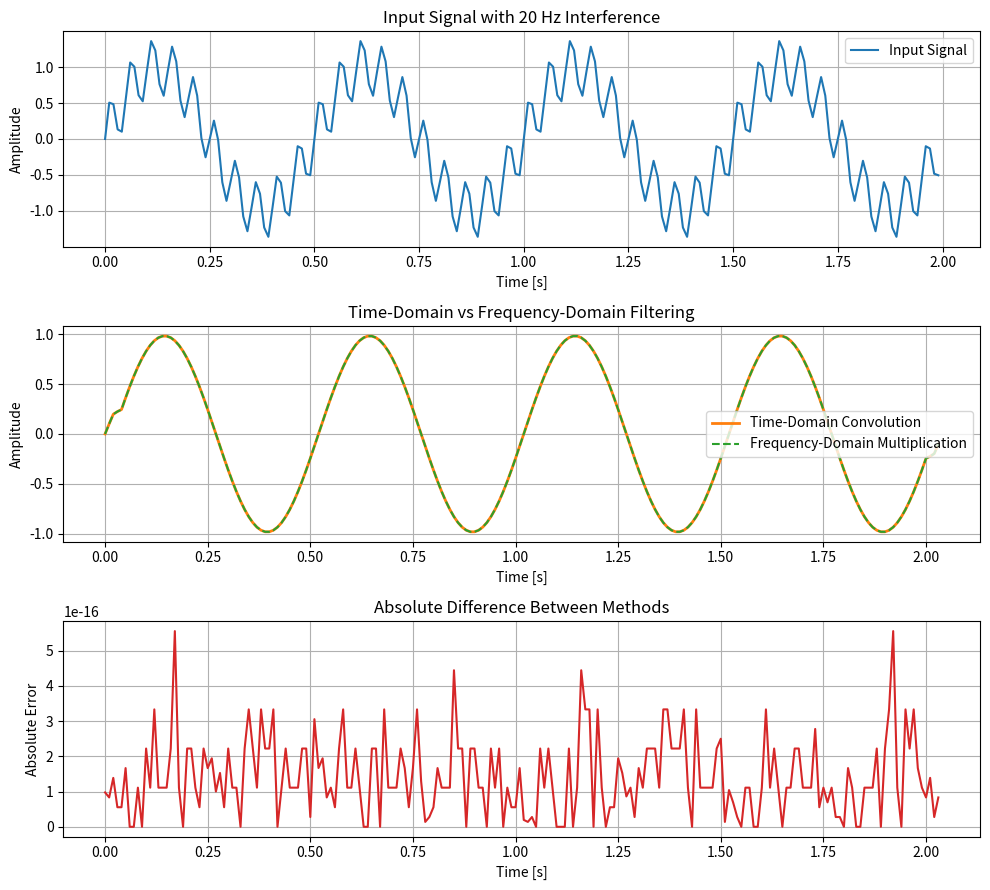

Write Python code to recreate this figure.
import numpy as np
import matplotlib.pyplot as plt

example_input = [1, 2, 4, 7]
example_filter = [1, -1]
example_fft_length = len(example_input) + len(example_filter) - 1
example_time_result = np.convolve(example_input, example_filter)
example_input_spectrum = np.fft.fft(example_input, n=example_fft_length)
example_filter_spectrum = np.fft.fft(example_filter, n=example_fft_length)
example_frequency_product = example_input_spectrum * example_filter_spectrum
example_frequency_result = np.real_if_close(np.fft.ifft(example_frequency_product))
example_max_error = np.max(np.abs(example_time_result - example_frequency_result))

print("Time-domain result:", example_time_result)
print("Frequency-domain result:", example_frequency_result)
print("Maximum error:", example_max_error)

sample_rate = 100  # Hz
duration = 2  # s

time = np.arange(0, duration, 1 / sample_rate)
input_signal = np.sin(2 * np.pi * 2 * time) + 0.4 * np.sin(2 * np.pi * 20 * time)
moving_average_filter = np.ones(5) / 5
time_domain_filtered = np.convolve(input_signal, moving_average_filter)
filter_fft_length = len(input_signal) + len(moving_average_filter) - 1
input_spectrum = np.fft.fft(input_signal, n=filter_fft_length)
filter_spectrum = np.fft.fft(moving_average_filter, n=filter_fft_length)
frequency_product = input_spectrum * filter_spectrum
frequency_domain_filtered = np.real_if_close(np.fft.ifft(frequency_product))
filtering_error = np.max(np.abs(time_domain_filtered - frequency_domain_filtered))

print("Input length:", len(input_signal))
print("Filter length:", len(moving_average_filter))
print("Filtered length:", len(time_domain_filtered))
print("Required FFT length:", filter_fft_length)
print("Moving-average filter:", moving_average_filter)
print("Time-domain filtered length:", len(time_domain_filtered))
print("Frequency-domain filtered length:", len(frequency_domain_filtered))
print("Maximum filtering error:", filtering_error)

output_time = np.arange(len(time_domain_filtered)) / sample_rate
absolute_difference = np.abs(time_domain_filtered - frequency_domain_filtered)

fig, axes = plt.subplots(3, 1, figsize=(10, 9))

axes[0].plot(time, input_signal, color="tab:blue", label="Input Signal")
axes[0].set_title("Input Signal with 20 Hz Interference")
axes[0].set_xlabel("Time [s]")
axes[0].set_ylabel("Amplitude")
axes[0].legend()
axes[0].grid(True)

axes[1].plot(output_time, time_domain_filtered, color="tab:orange", linewidth=2, label="Time-Domain Convolution")
axes[1].plot(output_time, frequency_domain_filtered, color="tab:green", linestyle="--", linewidth=1.5, label="Frequency-Domain Multiplication")
axes[1].set_title("Time-Domain vs Frequency-Domain Filtering")
axes[1].set_xlabel("Time [s]")
axes[1].set_ylabel("Amplitude")
axes[1].legend()
axes[1].grid(True)

axes[2].plot(output_time, absolute_difference, color="tab:red")
axes[2].set_title("Absolute Difference Between Methods")
axes[2].set_xlabel("Time [s]")
axes[2].set_ylabel("Absolute Error")
axes[2].grid(True)

plt.tight_layout()
plt.show()
